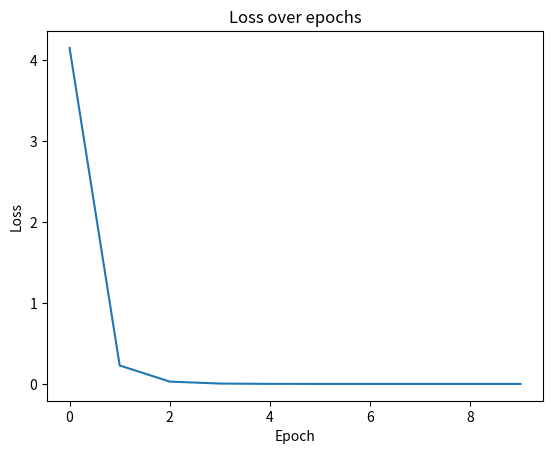
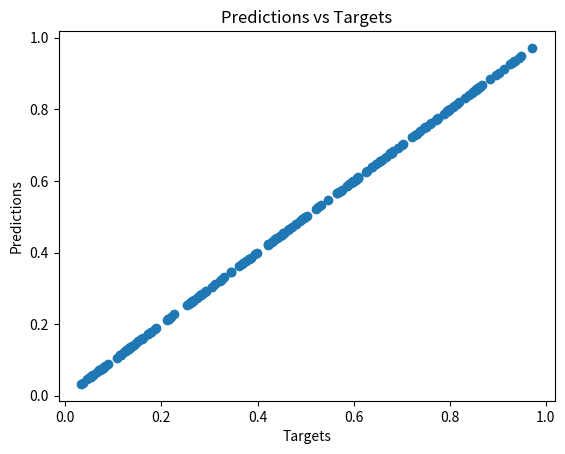

Source code (Python) for these figures, in order:
# %%
import numpy as np
import matplotlib.pyplot as plt
from tqdm import tqdm
from typing import Callable, List, Tuple, Optional, Union


class Sigmoid:
    def _sigmoid(self, x: np.ndarray) -> np.ndarray:
        return 1 / (1 + np.exp(-x))

    def forward(self, x: np.ndarray) -> np.ndarray:
        return self._sigmoid(x)

    def backward(self, grad: np.ndarray) -> np.ndarray:
        return self._sigmoid(grad) * (1 - self._sigmoid(grad)) * grad

    def __call__(self, x: np.ndarray) -> np.ndarray:
        return self.forward(x)


class ReLU:
    def forward(self, x: np.ndarray) -> np.ndarray:
        return np.maximum(0, x)

    def backward(self, grad: np.ndarray) -> np.ndarray:
        return np.where(grad > 0, 1, 0) * grad

    def __call__(self, x: np.ndarray) -> np.ndarray:
        return self.forward(x)


class MSE:
    def __init__(self) -> None:
        self.pred: Optional[np.ndarray] = None
        self.target: Optional[np.ndarray] = None

    def forward(self, pred: np.ndarray, target: np.ndarray) -> float:
        self.pred, self.target = pred, target
        return np.mean((pred - target) ** 2)

    def backward(self) -> np.ndarray:
        return np.mean(0.5 * (self.pred - self.target)).reshape(1)

    def __call__(self, pred: np.ndarray, target: np.ndarray) -> float:
        return self.forward(pred, target)


class SGD:
    def __init__(
        self, params: list, criterion: Callable, lr: float = 0.01, momentum: float = 0.9
    ):
        self.params = params
        self.criterion = criterion
        self.lr = lr
        self.momentum = momentum
        self.updates = [
            [np.zeros_like(layer.W), np.zeros_like(layer.b)] for layer in self.params
        ]

    def zero_grad(self) -> None:
        for layer in self.params:
            layer.dW = 0.0
            layer.db = 0.0

    def step(self) -> None:
        for layer, update in zip(self.params, self.updates):
            update[0] = self.lr * layer.dW + self.momentum * update[0]
            update[1] = self.lr * layer.db + self.momentum * update[1]
            layer.W -= update[0]
            layer.b -= update[1]

    def __call__(self) -> None:
        return self.step()


class Sequential:
    def __init__(self, layers):
        self.layers = layers

    def backward(self, grad):
        for layer in reversed(self.layers):
            grad = layer.backward(grad)
        return grad

    def params(self):
        """Return a list of layers that have a Weight vectors"""
        params = []
        for layer in self.layers:
            if hasattr(layer, "W"):
                params.append(layer)
        return params

    def __call__(self, x: np.ndarray) -> np.ndarray:
        for layer in self.layers:
            x = layer(x)
        return x


class LinearLayer:
    def __init__(self, in_dim: int, out_dim: int) -> None:
        self.W: np.ndarray = np.random.randn(out_dim, in_dim) * np.sqrt(
            2.0 / (in_dim + out_dim)
        )  # xavier init
        self.b: np.ndarray = np.zeros(out_dim)
        self.dW: Union[float, np.ndarray] = 0.0
        self.db: Union[float, np.ndarray] = 0.0
        self.x: Optional[np.ndarray] = None

    def forward(self, x: np.ndarray) -> np.ndarray:
        # print(f"x: {x}, self.W {self.W}, self.b {self.b}")
        self.x = x
        return self.W @ x + self.b

    def backward(self, grad: np.ndarray) -> np.ndarray:
        # print(f"shape of incoming grad {grad} \n shape of W {self.W.shape}")
        self.dW = np.outer(grad, self.x)
        self.db = grad
        grad = self.W.T @ grad
        return grad

    def __call__(self, x: np.ndarray) -> np.ndarray:
        return self.forward(x)


def train(
    train_data: List[Tuple[np.ndarray, np.ndarray]],
    model: Sequential,
    criterion: MSE,
    optimiser: SGD,
    n_epochs: int = 10,
) -> Tuple[List[float], List[List[np.ndarray]]]:
    train_losses = []
    outputs = []
    for epoch in tqdm(range(n_epochs)):
        train_loss = 0.0
        outputs_epoch = []
        for X, target in train_data:
            # forward pass
            pred = model(X)
            loss = criterion(pred, target)
            train_loss += loss
            outputs_epoch.append(pred)

            # backward pass
            optimiser.zero_grad()
            grad = criterion.backward()
            model.backward(grad)
            optimiser.step()

            # print(f"y {target}, pred {pred}, loss {loss}")
        train_losses.append(train_loss)
        outputs.append(outputs_epoch)
    return train_losses, outputs


def plot_loss(losses):
    plt.plot(losses)
    plt.title("Loss over epochs")
    plt.xlabel("Epoch")
    plt.ylabel("Loss")
    plt.show()


def plot_predictions(outputs, targets):
    plt.scatter(targets, outputs)
    plt.title("Predictions vs Targets")
    plt.xlabel("Targets")
    plt.ylabel("Predictions")
    plt.show()


def main() -> None:
    np.random.seed(42)

    # config
    n_epochs = 10
    lr = 0.1

    # setup dummy data
    n_samples = 200
    inputs = np.random.uniform(-1, 1, size=(n_samples, 3))
    true_w = np.array([1.5, -2.0, 0.5])
    true_b = -0.1
    targets = Sigmoid()._sigmoid(inputs @ true_w + true_b)
    train_data = list(zip(inputs, targets))

    model = Sequential(
        [
            LinearLayer(in_dim=3, out_dim=1),
            Sigmoid(),
            # LinearLayer(in_dim=2, out_dim=1),
            # Sigmoid()
        ]
    )
    criterion = MSE()
    optimiser = SGD(model.params(), criterion, lr=lr, momentum=0.9)

    train_losses, outputs = train(train_data, model, criterion, optimiser, n_epochs)
    plot_loss(train_losses)
    plot_predictions(outputs[-1], targets)

    print(f"final loss {train_losses[-1]}")

    # print out final model params
    final_params = model.params()[0]
    print(
        f"true W {true_w} model w {final_params.W} \n true b {true_b}, model b {final_params.b}"
    )


if __name__ == "main":
    main()


main()
